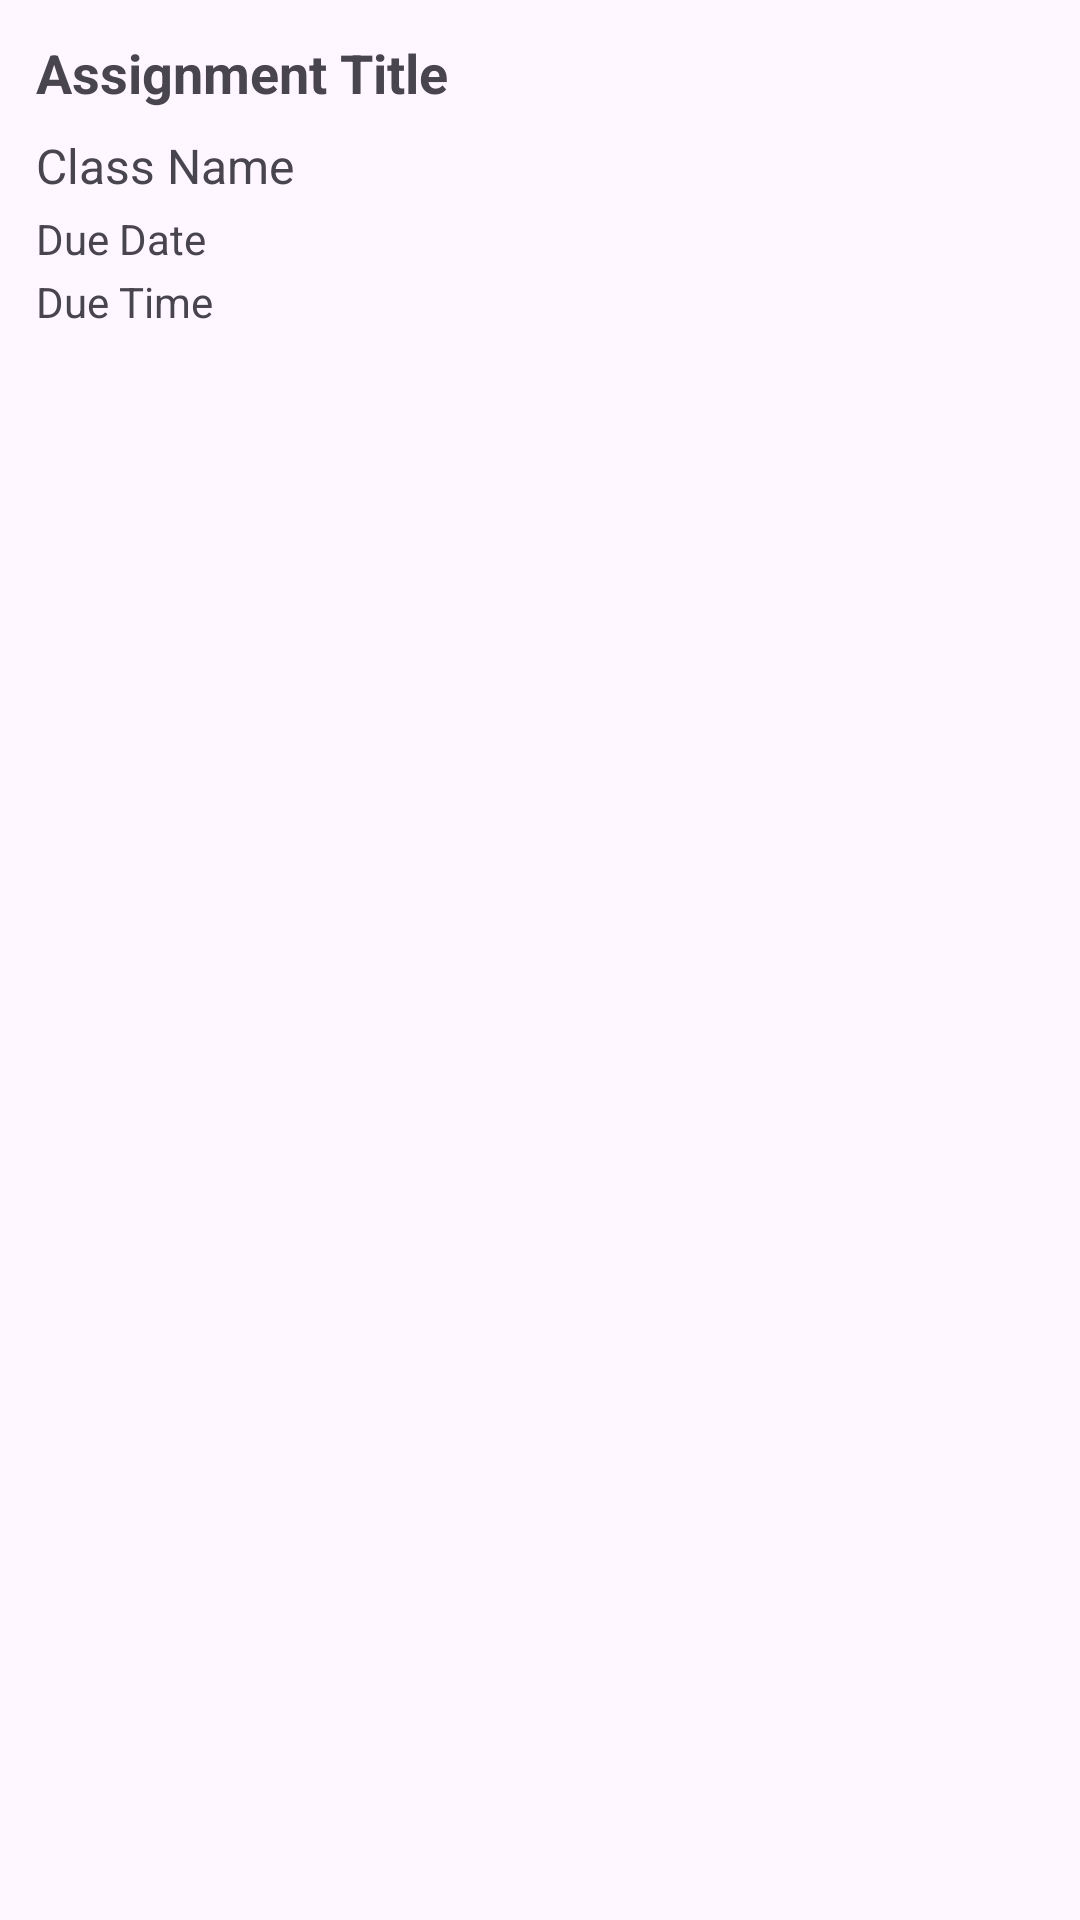

Layout XML and referenced resources for this Android screen:
<!-- AndroidManifest.xml: application theme Theme.Unb_Mate -->
<!-- res/layout/reminder_items.xml -->
<?xml version="1.0" encoding="utf-8"?>
<androidx.constraintlayout.widget.ConstraintLayout
    xmlns:android="http://schemas.android.com/apk/res/android"
    xmlns:app="http://schemas.android.com/apk/res-auto"
    android:layout_width="match_parent"
    android:layout_height="wrap_content"
    android:padding="12dp">

    
    <TextView
        android:id="@+id/assignmentTitle"
        android:layout_width="0dp"
        android:layout_height="wrap_content"
        android:text="Assignment Title"
        android:textStyle="bold"
        android:textSize="18sp"
        app:layout_constraintTop_toTopOf="parent"
        app:layout_constraintStart_toStartOf="parent"
        app:layout_constraintEnd_toEndOf="parent" />

    
    <TextView
        android:id="@+id/className"
        android:layout_width="0dp"
        android:layout_height="wrap_content"
        android:layout_marginTop="8dp"
        android:text="Class Name"
        android:textSize="16sp"
        app:layout_constraintTop_toBottomOf="@id/assignmentTitle"
        app:layout_constraintStart_toStartOf="parent"
        app:layout_constraintEnd_toEndOf="parent" />

    
    <TextView
        android:id="@+id/dueDate"
        android:layout_width="0dp"
        android:layout_height="wrap_content"
        android:layout_marginTop="4dp"
        android:text="Due Date"
        android:textSize="14sp"
        app:layout_constraintTop_toBottomOf="@id/className"
        app:layout_constraintStart_toStartOf="parent"
        app:layout_constraintEnd_toEndOf="parent" />

    
    <TextView
        android:id="@+id/dueTime"
        android:layout_width="0dp"
        android:layout_height="wrap_content"
        android:layout_marginTop="2dp"
        android:text="Due Time"
        android:textSize="14sp"
        app:layout_constraintTop_toBottomOf="@id/dueDate"
        app:layout_constraintStart_toStartOf="parent"
        app:layout_constraintEnd_toEndOf="parent" />

</androidx.constraintlayout.widget.ConstraintLayout>
<!-- resources referenced by this layout -->
<resources>
  <style name="Theme.Unb_Mate" parent="Base.Theme.Unb_Mate" />
  <style name="Base.Theme.Unb_Mate" parent="Theme.Material3.DayNight.NoActionBar">
          
          
      </style>
</resources>
